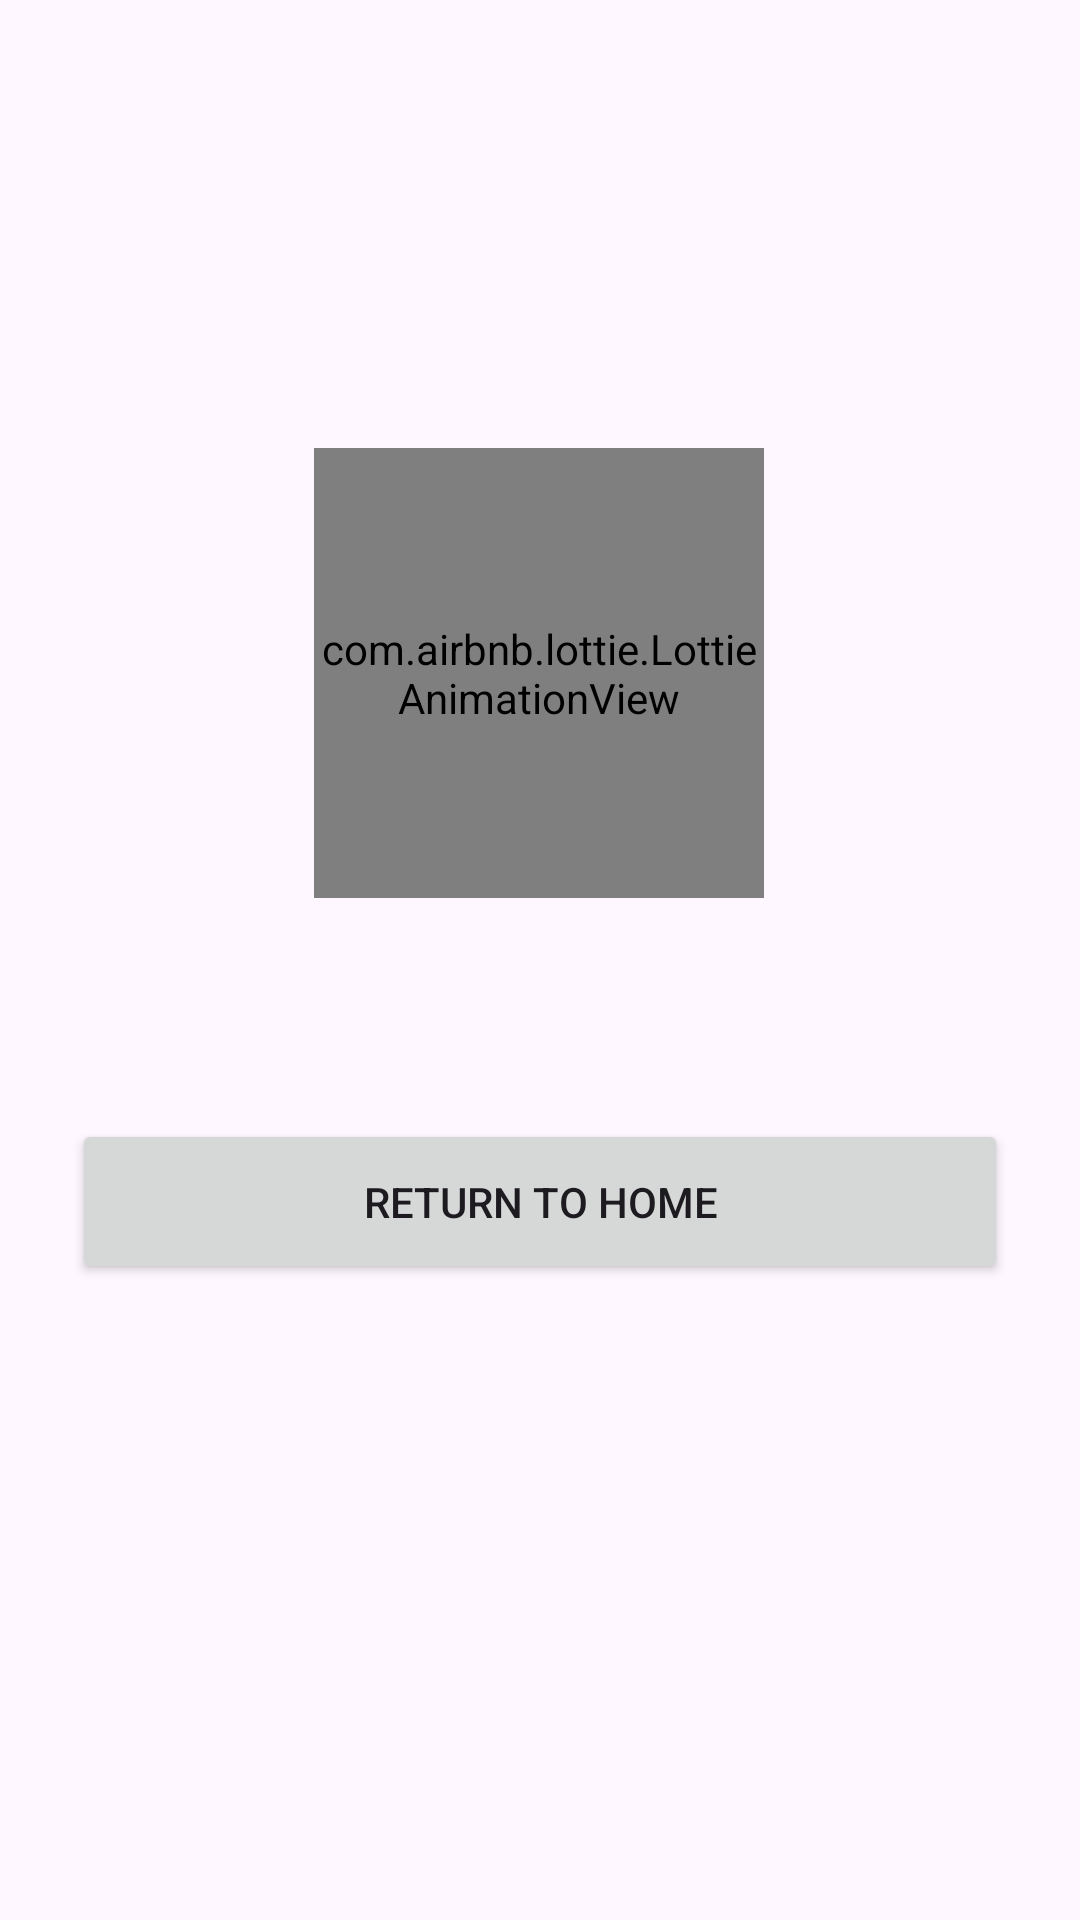

Android layout source for this screen:
<!-- AndroidManifest.xml: application theme Theme.TriviaApp -->
<!-- res/layout/fragment_result.xml -->
<?xml version="1.0" encoding="utf-8"?>
<androidx.constraintlayout.widget.ConstraintLayout xmlns:android="http://schemas.android.com/apk/res/android"
    xmlns:app="http://schemas.android.com/apk/res-auto"
    xmlns:tools="http://schemas.android.com/tools"
    android:layout_width="match_parent"
    android:layout_height="match_parent"
    tools:context=".ui.fragment.ResultFragment">

    <com.airbnb.lottie.LottieAnimationView
        android:id="@+id/resultAnimView"
        android:layout_width="150dp"
        android:layout_height="150dp"
        app:layout_constraintBottom_toBottomOf="parent"
        app:layout_constraintEnd_toEndOf="parent"
        app:layout_constraintHorizontal_bias="0.498"
        app:layout_constraintStart_toStartOf="parent"
        app:layout_constraintTop_toTopOf="parent"
        app:layout_constraintVertical_bias="0.305" />

    <TextView
        android:id="@+id/scoreRemarksTv"
        android:layout_width="wrap_content"
        android:layout_height="wrap_content"
        tools:text="Congratulations!!"
        android:layout_marginStart="24dp"
        android:layout_marginEnd="24dp"
        android:textSize="22sp"
        android:textStyle="bold"
        app:layout_constraintEnd_toEndOf="@+id/resultAnimView"
        app:layout_constraintStart_toStartOf="@+id/resultAnimView"
        app:layout_constraintTop_toBottomOf="@+id/resultAnimView" />

    <TextView
        android:id="@+id/scoreRemarksDescTv"
        android:layout_width="match_parent"
        android:layout_height="wrap_content"
        tools:text="You scored 13/15. Not bad.\nKeep nailing!"
        android:layout_marginStart="24dp"
        android:layout_marginEnd="24dp"
        android:textSize="15sp"
        android:textAlignment="center"
        app:layout_constraintEnd_toEndOf="parent"
        app:layout_constraintStart_toStartOf="parent"
        app:layout_constraintTop_toBottomOf="@+id/scoreRemarksTv" />

    <Button
        android:id="@+id/returnToHomeBtn"
        android:layout_width="match_parent"
        android:layout_height="55dp"
        android:text="@string/return_to_home"
        android:textAllCaps="true"
        android:layout_margin="24dp"
        app:layout_constraintEnd_toEndOf="parent"
        app:layout_constraintStart_toStartOf="parent"
        app:layout_constraintTop_toBottomOf="@+id/scoreRemarksDescTv" />

</androidx.constraintlayout.widget.ConstraintLayout>
<!-- resources referenced by this layout -->
<resources>
  <string name="return_to_home">Return to Home</string>
  <style name="Theme.TriviaApp" parent="Base.Theme.TriviaApp" />
  <style name="Base.Theme.TriviaApp" parent="Theme.Material3.DayNight.NoActionBar">
          
          
      </style>
</resources>
